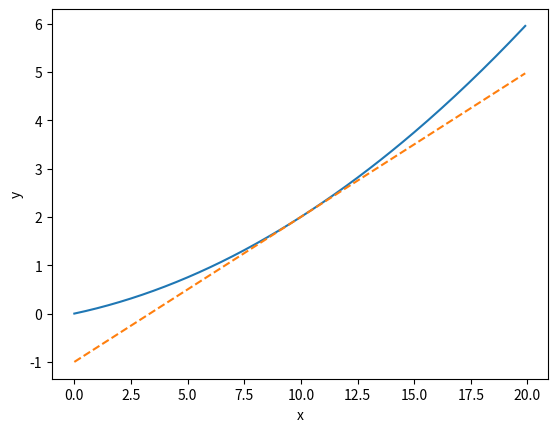

Here is the Python script that generated this plot:
import numpy as np
import matplotlib.pyplot as plt

def numerical_diff(f, x):
    h = 1e-4
    return (f(x + h) - f(x - h)) / (2 * h)

def function_1(x):
    return 0.01*x**2 + 0.1*x

fig = plt.figure()

target = 10
x = np.arange(0.0, 20.0, 0.1)
a = numerical_diff(function_1, target)

y1 = function_1(x)
y2 = a*(x - target) + function_1(target)

plt.plot(x, y1)
plt.plot(x, y2, linestyle="--")

plt.xlabel("x")
plt.ylabel("y")

fig.savefig("img.png")
